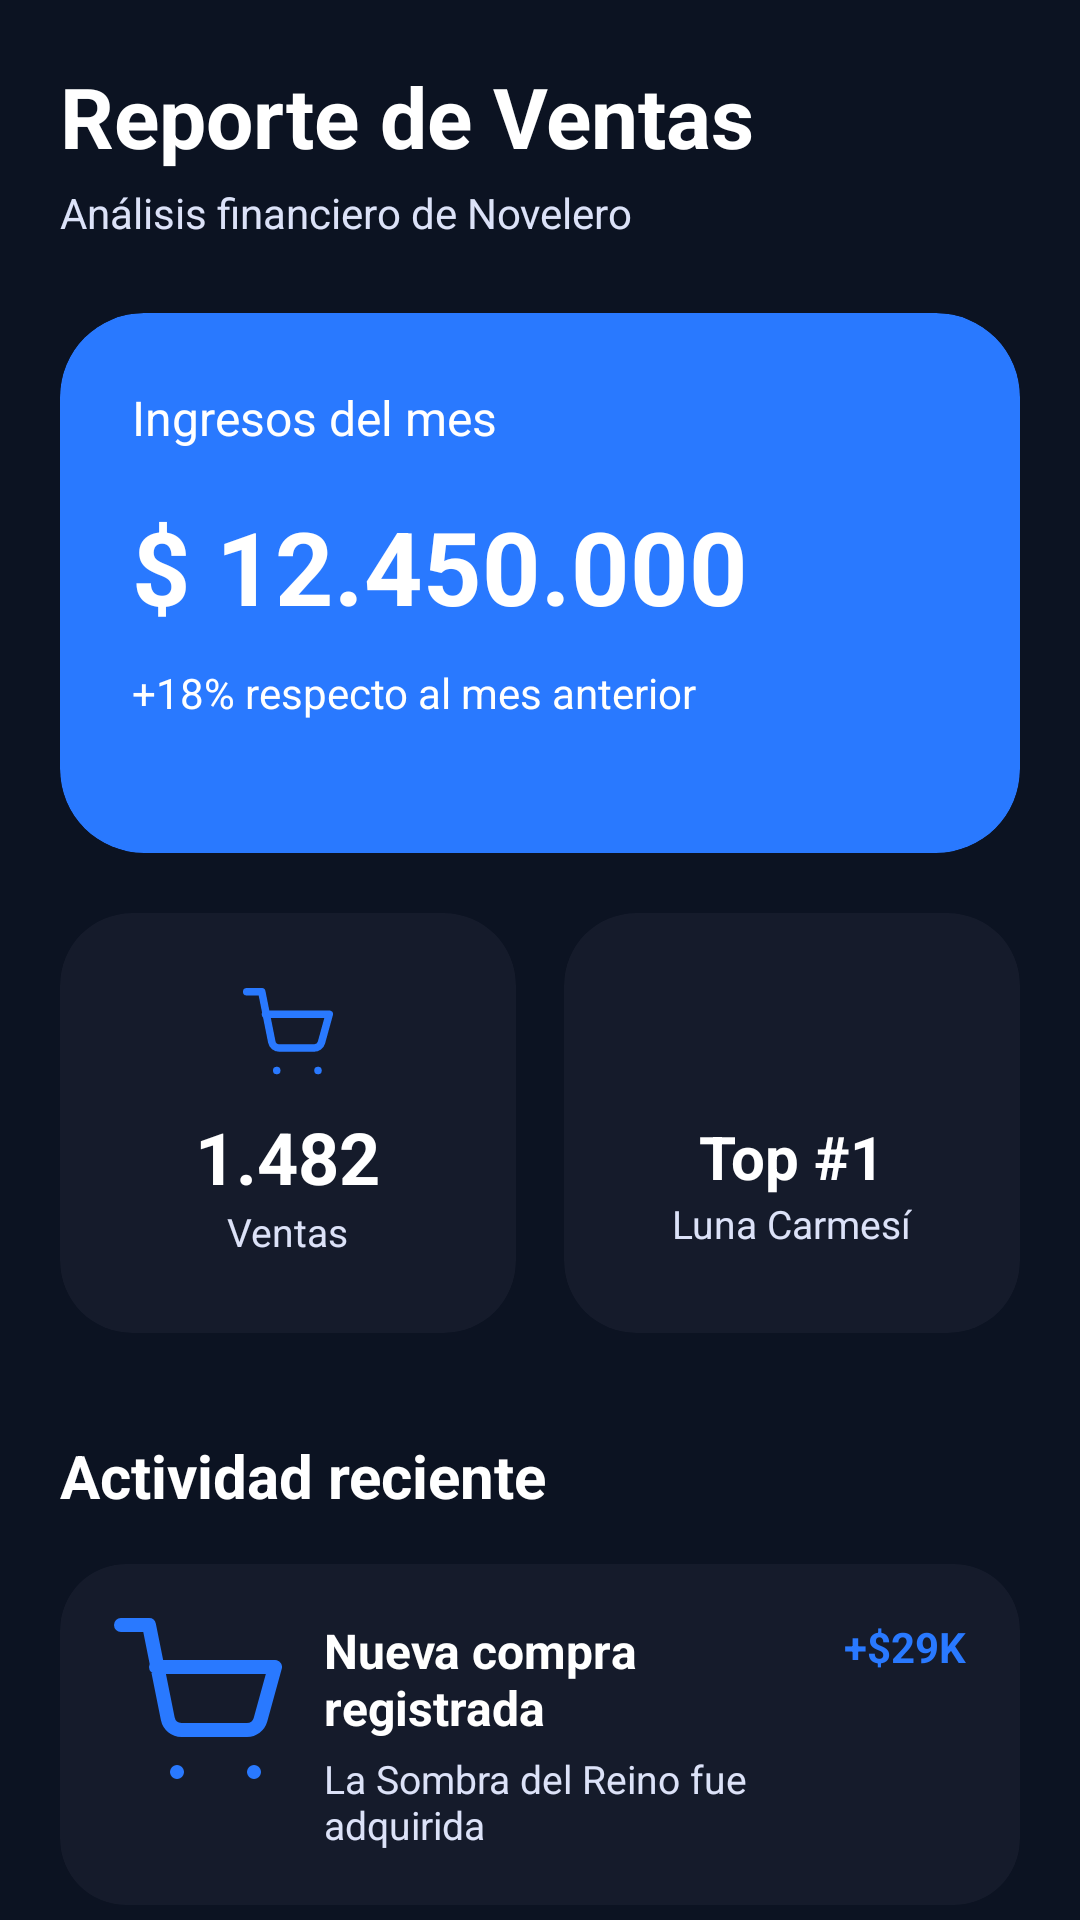

Layout XML and referenced resources for this Android screen:
<!-- AndroidManifest.xml: application theme Theme.AppNovelero -->
<!-- res/layout/fragment_sales_report.xml -->
<?xml version="1.0" encoding="utf-8"?>
<androidx.core.widget.NestedScrollView xmlns:android="http://schemas.android.com/apk/res/android"
    xmlns:app="http://schemas.android.com/apk/res-auto"
    android:layout_width="match_parent"
    android:layout_height="match_parent"
    android:background="@color/novelero_bg">

    <LinearLayout
        android:layout_width="match_parent"
        android:layout_height="wrap_content"
        android:orientation="vertical"
        android:padding="20dp">

        
        <TextView
            android:layout_width="wrap_content"
            android:layout_height="wrap_content"
            android:text="@string/sales_report_title"
            android:textColor="@color/white"
            android:textSize="28sp"
            android:textStyle="bold"/>

        <TextView
            android:layout_width="wrap_content"
            android:layout_height="wrap_content"
            android:text="@string/sales_report_subtitle"
            android:textColor="@color/novelero_text_secondary"
            android:textSize="14sp"
            android:layout_marginTop="4dp"/>

        
        <androidx.cardview.widget.CardView
            android:layout_width="match_parent"
            android:layout_height="180dp"
            android:layout_marginTop="24dp"
            app:cardBackgroundColor="@color/novelero_primary"
            app:cardCornerRadius="28dp"
            app:cardElevation="0dp">

            <LinearLayout
                android:layout_width="match_parent"
                android:layout_height="match_parent"
                android:orientation="vertical"
                android:padding="24dp">

                <TextView
                    android:layout_width="wrap_content"
                    android:layout_height="wrap_content"
                    android:text="@string/sales_report_monthly_income"
                    android:textColor="@color/white"
                    android:textSize="16sp"/>

                <TextView
                    android:layout_width="wrap_content"
                    android:layout_height="wrap_content"
                    android:text="$ 12.450.000"
                    android:textColor="@color/white"
                    android:textSize="34sp"
                    android:textStyle="bold"
                    android:layout_marginTop="16dp"/>

                <TextView
                    android:layout_width="wrap_content"
                    android:layout_height="wrap_content"
                    android:text="@string/sales_report_growth_hint"
                    android:textColor="@color/white"
                    android:textSize="14sp"
                    android:layout_marginTop="10dp"/>

            </LinearLayout>

        </androidx.cardview.widget.CardView>

        
        <LinearLayout
            android:layout_width="match_parent"
            android:layout_height="wrap_content"
            android:orientation="horizontal"
            android:layout_marginTop="20dp">

            <androidx.cardview.widget.CardView
                android:layout_width="0dp"
                android:layout_height="140dp"
                android:layout_weight="1"
                android:layout_marginEnd="8dp"
                app:cardBackgroundColor="@color/novelero_card"
                app:cardCornerRadius="24dp"
                app:cardElevation="0dp">

                <LinearLayout
                    android:layout_width="match_parent"
                    android:layout_height="match_parent"
                    android:gravity="center"
                    android:orientation="vertical">

                    <ImageView
                        android:layout_width="30dp"
                        android:layout_height="30dp"
                        android:src="@drawable/ic_carrito"
                        app:tint="@color/novelero_primary"
                        android:contentDescription="@null" />

                    <TextView
                        android:layout_width="wrap_content"
                        android:layout_height="wrap_content"
                        android:text="1.482"
                        android:textColor="@color/white"
                        android:textSize="24sp"
                        android:textStyle="bold"
                        android:layout_marginTop="10dp"/>

                    <TextView
                        android:layout_width="wrap_content"
                        android:layout_height="wrap_content"
                        android:text="@string/admin_label_ventas"
                        android:textColor="@color/novelero_text_secondary"
                        android:textSize="13sp"/>

                </LinearLayout>

            </androidx.cardview.widget.CardView>

            <androidx.cardview.widget.CardView
                android:layout_width="0dp"
                android:layout_height="140dp"
                android:layout_weight="1"
                android:layout_marginStart="8dp"
                app:cardBackgroundColor="@color/novelero_card"
                app:cardCornerRadius="24dp"
                app:cardElevation="0dp">

                <LinearLayout
                    android:layout_width="match_parent"
                    android:layout_height="match_parent"
                    android:gravity="center"
                    android:orientation="vertical">

                    <ImageView
                        android:layout_width="30dp"
                        android:layout_height="30dp"
                        android:src="@drawable/ic_premium"
                        app:tint="@color/novelero_accent"
                        android:contentDescription="@null" />

                    <TextView
                        android:layout_width="wrap_content"
                        android:layout_height="wrap_content"
                        android:text="Top #1"
                        android:textColor="@color/white"
                        android:textSize="20sp"
                        android:textStyle="bold"
                        android:layout_marginTop="10dp"/>

                    <TextView
                        android:layout_width="wrap_content"
                        android:layout_height="wrap_content"
                        android:text="Luna Carmesí"
                        android:textColor="@color/novelero_text_secondary"
                        android:textSize="13sp"/>

                </LinearLayout>

            </androidx.cardview.widget.CardView>

        </LinearLayout>

        
        <TextView
            android:layout_width="wrap_content"
            android:layout_height="wrap_content"
            android:text="@string/sales_report_recent_activity"
            android:textColor="@color/white"
            android:textSize="20sp"
            android:textStyle="bold"
            android:layout_marginTop="34dp"/>

        
        <androidx.cardview.widget.CardView
            android:layout_width="match_parent"
            android:layout_height="wrap_content"
            android:layout_marginTop="16dp"
            app:cardBackgroundColor="@color/novelero_card"
            app:cardCornerRadius="22dp"
            app:cardElevation="0dp">

            <LinearLayout
                android:layout_width="match_parent"
                android:layout_height="wrap_content"
                android:orientation="horizontal"
                android:padding="18dp">

                <ImageView
                    android:layout_width="56dp"
                    android:layout_height="56dp"
                    android:src="@drawable/ic_carrito"
                    app:tint="@color/novelero_primary"
                    android:contentDescription="@null" />

                <LinearLayout
                    android:layout_width="0dp"
                    android:layout_height="wrap_content"
                    android:layout_weight="1"
                    android:layout_marginStart="14dp"
                    android:orientation="vertical">

                    <TextView
                        android:layout_width="wrap_content"
                        android:layout_height="wrap_content"
                        android:text="@string/sales_report_new_purchase"
                        android:textColor="@color/white"
                        android:textSize="16sp"
                        android:textStyle="bold"/>

                    <TextView
                        android:layout_width="wrap_content"
                        android:layout_height="wrap_content"
                        android:text="@string/sales_report_purchase_desc"
                        android:textColor="@color/novelero_text_secondary"
                        android:textSize="13sp"
                        android:layout_marginTop="4dp"/>

                </LinearLayout>

                <TextView
                    android:layout_width="wrap_content"
                    android:layout_height="wrap_content"
                    android:text="+$29K"
                    android:textColor="@color/novelero_primary"
                    android:textStyle="bold"
                    android:textSize="14sp"/>

            </LinearLayout>

        </androidx.cardview.widget.CardView>

        
        <androidx.cardview.widget.CardView
            android:layout_width="match_parent"
            android:layout_height="wrap_content"
            android:layout_marginTop="14dp"
            app:cardBackgroundColor="@color/novelero_card"
            app:cardCornerRadius="22dp"
            app:cardElevation="0dp">

            <LinearLayout
                android:layout_width="match_parent"
                android:layout_height="wrap_content"
                android:orientation="horizontal"
                android:padding="18dp">

                <ImageView
                    android:layout_width="56dp"
                    android:layout_height="56dp"
                    android:src="@drawable/ic_usuarios_admin"
                    app:tint="@color/novelero_primary"
                    android:contentDescription="@null" />

                <LinearLayout
                    android:layout_width="0dp"
                    android:layout_height="wrap_content"
                    android:layout_weight="1"
                    android:layout_marginStart="14dp"
                    android:orientation="vertical">

                    <TextView
                        android:layout_width="wrap_content"
                        android:layout_height="wrap_content"
                        android:text="@string/sales_report_new_author"
                        android:textColor="@color/white"
                        android:textSize="16sp"
                        android:textStyle="bold"/>

                    <TextView
                        android:layout_width="wrap_content"
                        android:layout_height="wrap_content"
                        android:text="@string/sales_report_author_desc"
                        android:textColor="@color/novelero_text_secondary"
                        android:textSize="13sp"
                        android:layout_marginTop="4dp"/>

                </LinearLayout>

                <TextView
                    android:layout_width="wrap_content"
                    android:layout_height="wrap_content"
                    android:text="@string/sales_report_today"
                    android:textColor="@color/novelero_accent"
                    android:textStyle="bold"
                    android:textSize="13sp"/>

            </LinearLayout>

        </androidx.cardview.widget.CardView>

    </LinearLayout>

</androidx.core.widget.NestedScrollView>
<!-- resources referenced by this layout -->
<resources>
  <color name="novelero_accent">#B0C6FF</color>
  <color name="novelero_bg">#0C1322</color>
  <color name="novelero_card">#151B2B</color>
  <color name="novelero_primary">#2979FF</color>
  <color name="novelero_text_secondary">#DCE2F8</color>
  <color name="white">#FFFFFF</color>
  <!-- drawable ic_carrito (drawable) -->
  <?xml version="1.0" encoding="utf-8"?>
  <vector xmlns:android="http://schemas.android.com/apk/res/android"
      android:width="24dp"
      android:height="24dp"
      android:viewportWidth="24"
      android:viewportHeight="24">
      <path
          android:strokeColor="#FF000000"
          android:strokeWidth="2"
          android:strokeLineCap="round"
          android:strokeLineJoin="round"
          android:pathData="M1,1h4l2.68,13.39A2,2 0,0 0,9.65 16H19a2,2 0,0 0,1.92 -1.45L23,7H6" />
      <path
          android:fillColor="#FF000000"
          android:pathData="M9,22m-1,0a1,1 0,1 1,2,0a1,1 0,1 1,-2,0" />
      <path
          android:fillColor="#FF000000"
          android:pathData="M20,22m-1,0a1,1 0,1 1,2,0a1,1 0,1 1,-2,0" />
  </vector>
  <!-- drawable ic_usuarios_admin (drawable) -->
  <?xml version="1.0" encoding="utf-8"?>
  <vector xmlns:android="http://schemas.android.com/apk/res/android"
      android:width="24dp"
      android:height="24dp"
      android:viewportWidth="24"
      android:viewportHeight="24">
      <path
          android:strokeColor="#FF000000"
          android:strokeWidth="2"
          android:strokeLineCap="round"
          android:strokeLineJoin="round"
          android:pathData="M17,21v-2a4,4 0,0 0,-4 -4H5a4,4 0,0 0,-4 4v2" />
      <path
          android:strokeColor="#FF000000"
          android:strokeWidth="2"
          android:pathData="M9,7m-4,0a4,4 0,1 1,8,0a4,4 0,1 1,-8,0" />
      <path
          android:strokeColor="#FF000000"
          android:strokeWidth="2"
          android:strokeLineCap="round"
          android:pathData="M23,21v-2a4,4 0,0 0,-3 -3.87" />
      <path
          android:strokeColor="#FF000000"
          android:strokeWidth="2"
          android:strokeLineCap="round"
          android:pathData="M16,3.13a4,4 0,0 1,0 7.75" />
  </vector>
  <string name="admin_label_ventas">Ventas</string>
  <string name="sales_report_author_desc">Se unió un nuevo creador premium</string>
  <string name="sales_report_growth_hint">+18% respecto al mes anterior</string>
  <string name="sales_report_monthly_income">Ingresos del mes</string>
  <string name="sales_report_new_author">Nuevo autor registrado</string>
  <string name="sales_report_new_purchase">Nueva compra registrada</string>
  <string name="sales_report_purchase_desc">La Sombra del Reino fue adquirida</string>
  <string name="sales_report_recent_activity">Actividad reciente</string>
  <string name="sales_report_subtitle">Análisis financiero de Novelero</string>
  <string name="sales_report_title">Reporte de Ventas</string>
  <string name="sales_report_today">Hoy</string>
  <style name="Theme.AppNovelero" parent="Base.Theme.AppNovelero" />
  <style name="Base.Theme.AppNovelero" parent="Theme.Material3.DayNight.NoActionBar">
          
          
      </style>
</resources>
